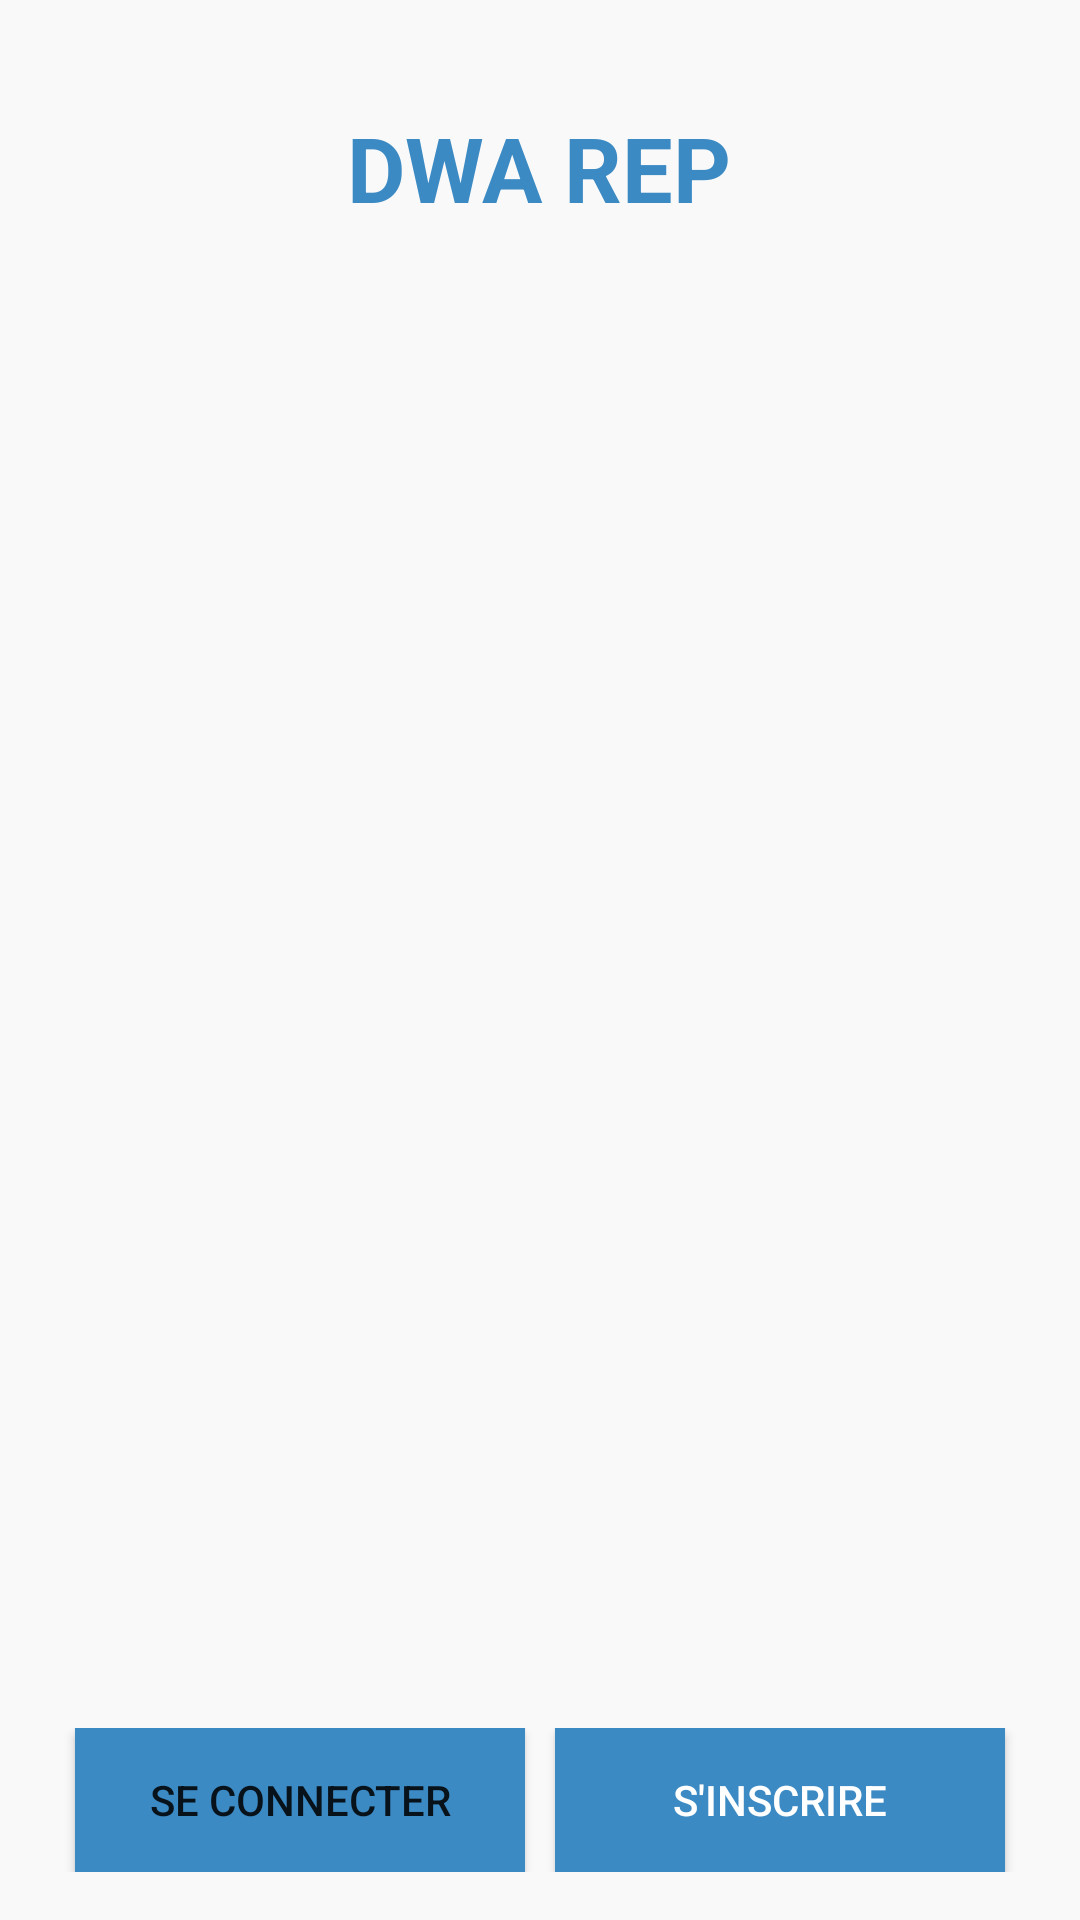

The Android layout XML behind this screen, and the referenced resources:
<!-- AndroidManifest.xml: application theme AppTheme -->
<!-- res/layout/activity_main.xml -->
<?xml version="1.0" encoding="utf-8"?>
<LinearLayout xmlns:android="http://schemas.android.com/apk/res/android"
    xmlns:app="http://schemas.android.com/apk/res-auto"
    xmlns:tools="http://schemas.android.com/tools"
    android:layout_width="match_parent"
    android:gravity="center"
    android:orientation="vertical"
    android:layout_alignParentBottom="true"
    android:layout_height="match_parent"
    android:background="@color/whiteprim"
    tools:context=".MainActivity">

    <TextView
        android:layout_width="wrap_content"
        android:layout_height="wrap_content"
        android:text="@string/dwa_rep"
        android:textColor="@color/BlueDarker"
        android:textSize="30sp"
        android:layout_marginTop="20dp"
        android:textStyle="bold" />

    <TableRow
        android:id="@+id/tableRow1"
        android:layout_width="match_parent"
        android:layout_height="wrap_content"

        android:layout_marginTop="500dp"


        android:gravity="center_horizontal">

        <Button
            android:id="@+id/login"
            android:layout_width="150dp"
            android:layout_height="match_parent"
            android:layout_marginStart="40dp"
            android:text="se connecter"
            android:background="@color/colorPrimary"/>


        <Button
            android:id="@+id/register"
            android:layout_width="150dp"
            android:layout_height="match_parent"
            android:layout_marginStart="10dp"
            android:layout_marginEnd="40dp"
            android:text="S'INSCRIRE"

            android:textColor="#ffff"
            android:background="@color/colorPrimary"/>
    </TableRow>
</LinearLayout>
<!-- resources referenced by this layout -->
<resources>
  <color name="BlueDarker">#3b8ac4</color>
  <color name="colorPrimary">#3b8ac4</color>
  <color name="whiteprim">#F9F9F9</color>
  <string name="dwa_rep">DWA REP</string>
  <style name="AppTheme" parent="Theme.MaterialComponents.Light.NoActionBar">
          
          <item name="colorPrimary">@color/colorPrimary</item>
          <item name="colorPrimaryDark">@color/colorPrimaryDark</item>
          <item name="colorAccent">@color/colorAccent</item>
      </style>
  <color name="colorPrimaryDark">#D8345da7</color>
  <color name="colorAccent">#03A9F4</color>
</resources>
